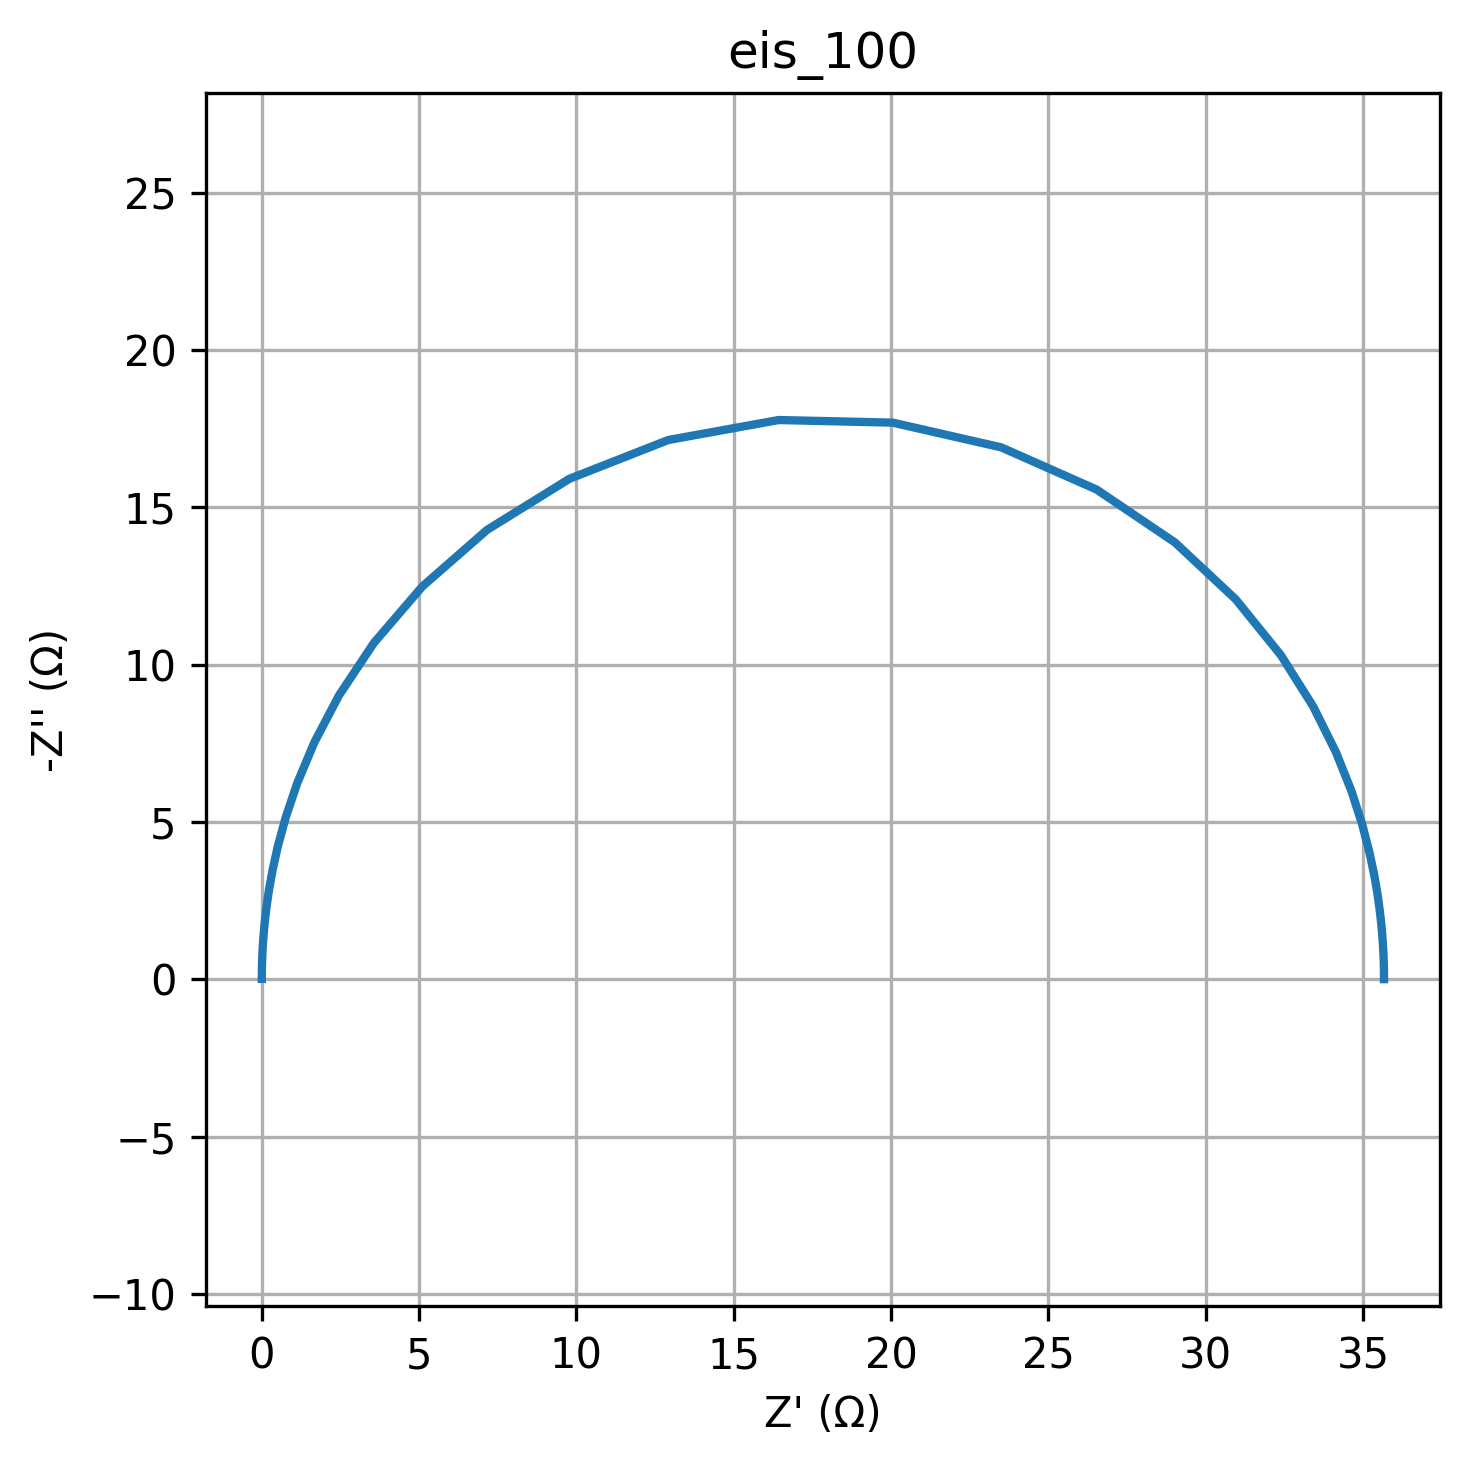

Data behind this chart, as committed beside it:
freq, Z_real, Z_imag
0.01, 35.67, -0.007326
0.01226, 35.67, -0.008985
0.01504, 35.67, -0.01102
0.01844, 35.67, -0.01351
0.02262, 35.67, -0.01657
0.02774, 35.67, -0.02032
0.03401, 35.67, -0.02492
0.04171, 35.67, -0.03056
0.05115, 35.67, -0.03748
0.06273, 35.66, -0.04596
0.07693, 35.66, -0.05636
0.09434, 35.66, -0.06911
0.1157, 35.66, -0.08476
0.1419, 35.66, -0.1039
0.174, 35.66, -0.1275
0.2134, 35.66, -0.1563
0.2617, 35.66, -0.1917
0.3209, 35.66, -0.2351
0.3935, 35.66, -0.2883
0.4826, 35.66, -0.3535
0.5918, 35.66, -0.4335
0.7257, 35.66, -0.5316
0.89, 35.65, -0.6518
1.091, 35.65, -0.7992
1.338, 35.64, -0.9798
1.641, 35.62, -1.201
2.013, 35.6, -1.472
2.468, 35.57, -1.804
3.027, 35.53, -2.209
3.712, 35.46, -2.704
4.552, 35.36, -3.306
5.583, 35.2, -4.037
6.846, 34.97, -4.918
8.396, 34.63, -5.973
10.3, 34.14, -7.22
12.63, 33.42, -8.667
15.48, 32.39, -10.3
18.99, 30.95, -12.07
23.29, 29.02, -13.88
28.56, 26.53, -15.56
35.02, 23.5, -16.9
42.94, 20.06, -17.69
52.66, 16.43, -17.77
64.58, 12.92, -17.14
79.2, 9.782, -15.9
97.13, 7.165, -14.28
119.1, 5.111, -12.48
146.1, 3.572, -10.69
179.1, 2.461, -9.021
219.7, 1.678, -7.53
269.4, 1.137, -6.238
330.4, 0.7673, -5.141
405.1, 0.5172, -4.222
496.8, 0.3489, -3.459
609.3, 0.236, -2.83
747.2, 0.1606, -2.313
916.3, 0.1103, -1.888
1124, 0.07676, -1.541
1378, 0.05442, -1.258
1690, 0.03955, -1.026
... 20 more rows
